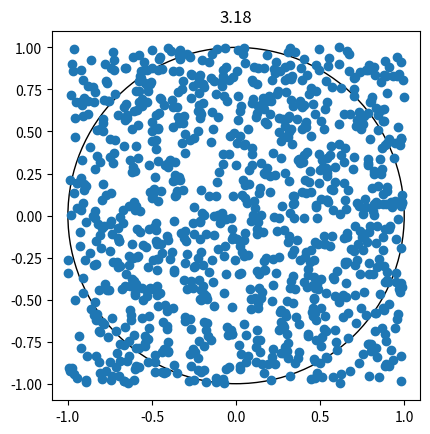

The matplotlib source for this figure:
import matplotlib.pyplot as plt
import random
import time

def main():
    other_points = circle_points = 0
    points = []

    for i in range(1000):
        x = random.uniform(-1, 1)
        y = random.uniform(-1, 1)
        point = (x, y)
        points.append(point)
        if (x * x) + (y * y) > 1:
            other_points += 1
        else:
            other_points += 1
            circle_points += 1
    pi = 4.0 * float(circle_points / other_points)
    print(pi)

    x, y = zip(*points)

    figure, axes = plt.subplots()
    draw_circle = plt.Circle((0, 0), 1, fill=False)

    axes.set_aspect(1)
    axes.add_artist(draw_circle)

    plt.scatter(x, y)
    plt.title(pi)
    plt.show()
main()

